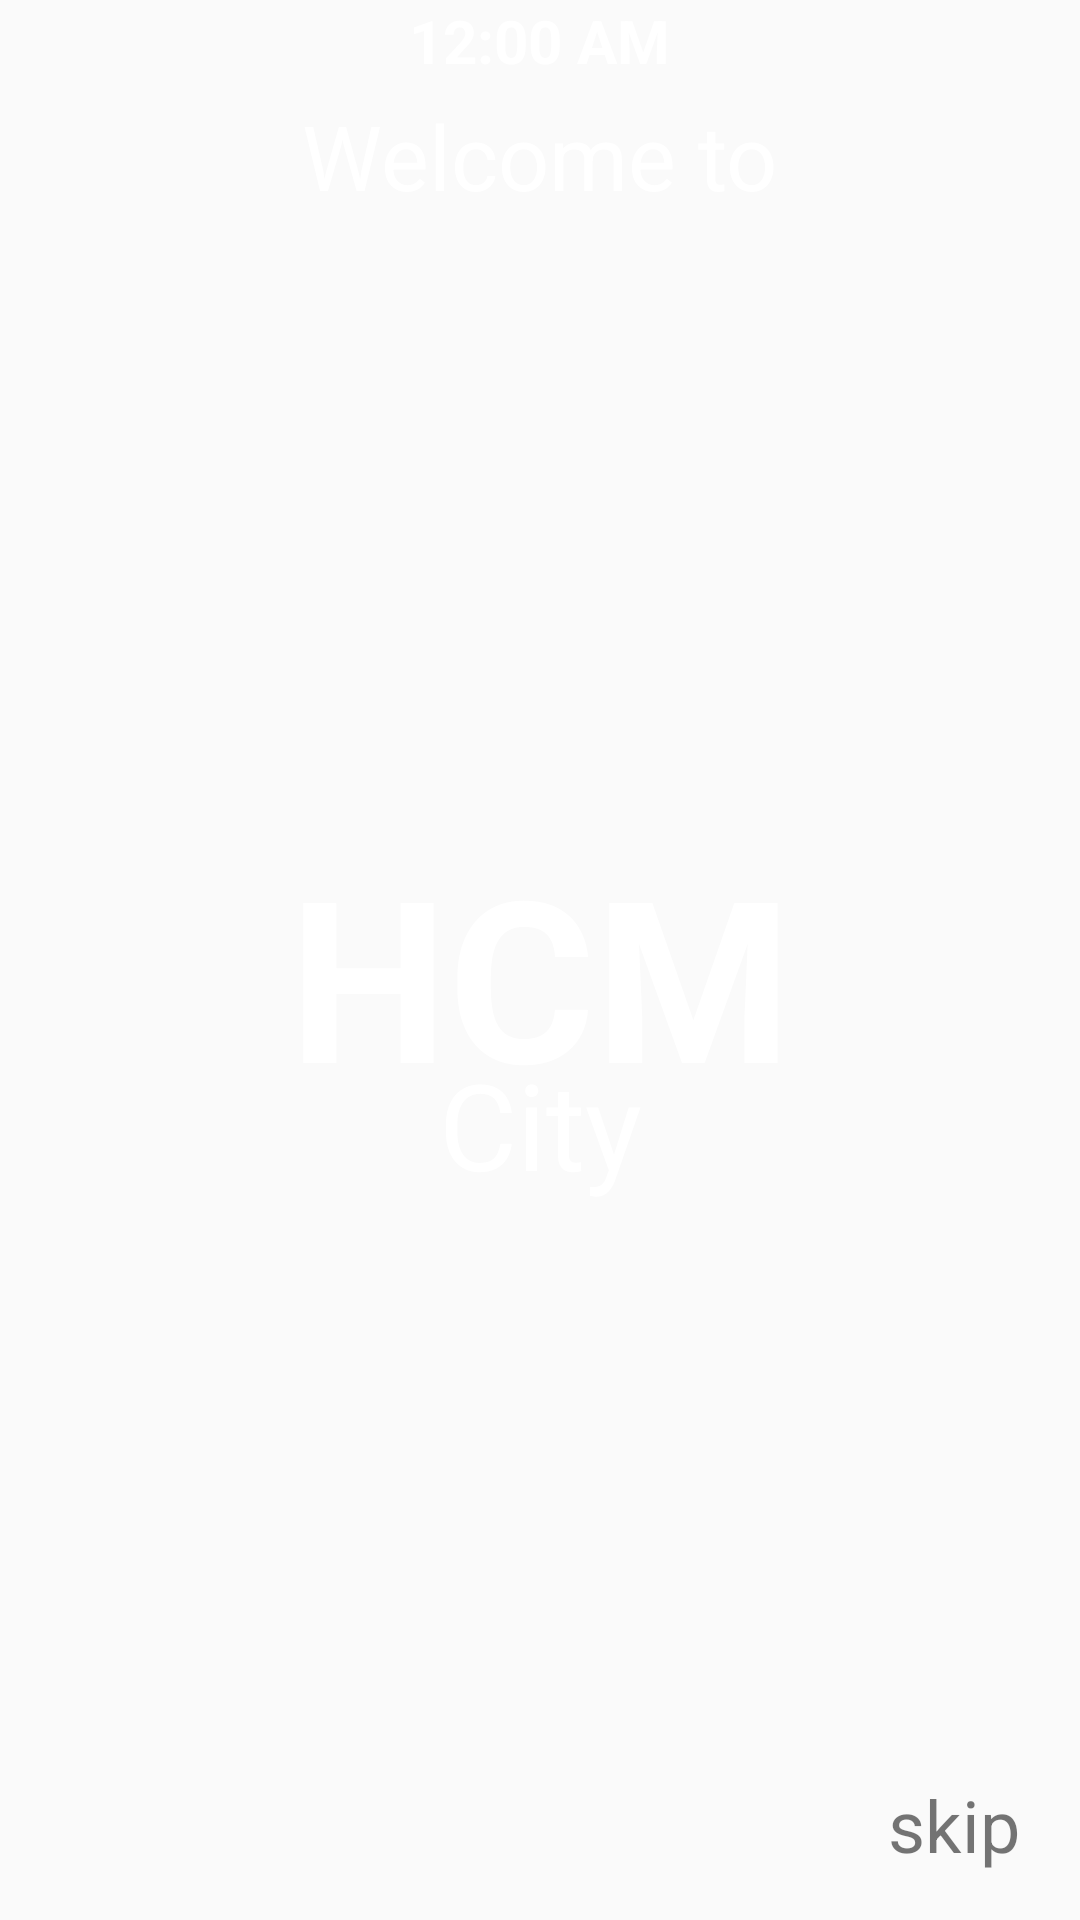

The Android layout XML behind this screen, and the referenced resources:
<!-- AndroidManifest.xml: application theme AppTheme -->
<!-- res/layout/activity_main.xml -->
<?xml version="1.0" encoding="utf-8"?>
<LinearLayout xmlns:android="http://schemas.android.com/apk/res/android"
    android:id="@+id/layout_login_head_LoginActivity"
    android:layout_width="match_parent"
    android:layout_height="match_parent"
    android:background="@drawable/br_welcome"

    android:orientation="vertical">


    <LinearLayout
        android:layout_width="match_parent"
        android:layout_height="match_parent"
        android:weightSum="10"
        android:orientation="vertical">

        <DigitalClock
            android:id="@+id/digital_LoginActivity"
            android:layout_width="wrap_content"
            android:layout_height="0dp"
            android:layout_weight="0.5"
            android:layout_gravity="center"
            android:textColor="@color/clock"
            android:textSize="@dimen/fontSize_clock"
            android:textStyle="bold" />

        <TextView
            android:layout_width="wrap_content"
            android:layout_height="0dp"
            android:layout_weight="1"
            android:layout_gravity="center"
            android:text="@string/welcome"
            android:textColor="@color/white"
            android:textSize="@dimen/fontSize_txt_wel..." />
        
        <RelativeLayout
            android:layout_width="match_parent"
            android:layout_height="0dp"
            android:layout_weight="7.5"
            android:layout_marginTop="@dimen/marginTop_logoText_parent"
            android:gravity="center">


            <TextView
                android:id="@+id/txtLogo1_LoginActivity"
                android:layout_width="match_parent"
                android:layout_height="wrap_content"
                android:gravity="center"
                android:text="@string/HOCHIMINH"
                android:textColor="@color/white"
                android:textSize="@dimen/fontSize_txt_HCMC..."
                android:textStyle="bold" />

            <TextView
                android:id="@+id/txtLogo2_LoginActivity"
                android:layout_width="match_parent"
                android:layout_height="wrap_content"
                android:layout_marginTop="@dimen/marginTop_txt_att_parent"
                android:gravity="center"
                android:text="@string/Attractions"
                android:textColor="@color/white"
                android:textSize="@dimen/fontSize_txt_att" />

        </RelativeLayout>
        <TextView
            android:layout_width="match_parent"
            android:textSize="24sp"
            android:gravity="right|center"
            android:layout_marginRight="20dp"
            android:text="@string/skip"
            android:layout_height="0dp"
            android:layout_weight="1"/>

    </LinearLayout>
    
        
        
        
</LinearLayout>
<!-- resources referenced by this layout -->
<resources>
  <color name="clock">#f5ffffff</color>
  <color name="white">#ffffff</color>
  <dimen name="fontSize_clock">20dp</dimen>
  <dimen name="fontSize_txt_HCMC...">75dp</dimen>
  <dimen name="fontSize_txt_att">40dp</dimen>
  <dimen name="fontSize_txt_wel...">30dp</dimen>
  <dimen name="marginTop_logoText_parent">5dp</dimen>
  <dimen name="marginTop_txt_att_parent">73dp</dimen>
  <string name="Attractions">City</string>
  <string name="HOCHIMINH">HCM</string>
  <string name="skip">skip</string>
  <string name="welcome">Welcome to</string>
  <style name="AppTheme" parent="Theme.AppCompat.Light.DarkActionBar">
          
          <item name="colorPrimary">@color/colorPrimary</item>
          <item name="colorPrimaryDark">@color/colorPrimaryDark</item>
          <item name="colorAccent">@color/colorAccent</item>
          <item name="windowActionBar">false</item>
          <item name="windowNoTitle">true</item>
          <item name="android:textSize">20sp</item>
          <item name="android:listPreferredItemHeightSmall">50dp</item>
          <item name="actionMenuTextColor">@color/txt_item_color</item>
  
      </style>
  <color name="colorPrimary">#3F51B5</color>
  <color name="colorPrimaryDark">#303F9F</color>
  <color name="colorAccent">#FF4081</color>
  <color name="txt_item_color">#ffffff</color>
</resources>
